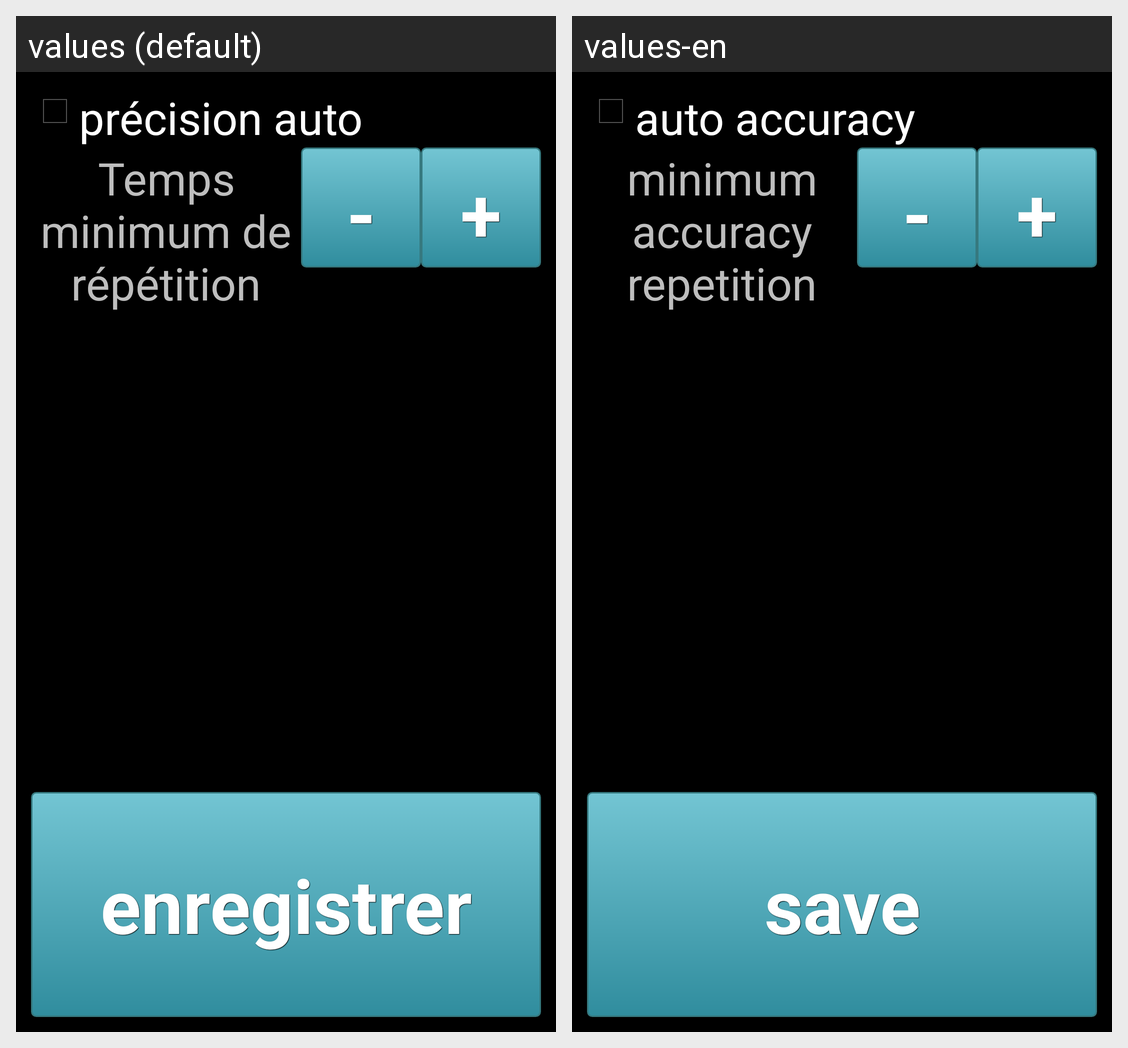

Here is an Android app screen in its default locale and in the app's own translations. Write out the translated-string differences for the strings that appear on this screen.
Android screen res/layout/activity_autoaccuracy.xml rendered under 2 locales, left to right: values (default), values-en. Device: Nexus 5 (rendered at 1080×1920; each locale shown at half size, 540×960, under a caption strip naming it); theme android:Theme.Holo.
Strings drawn on this screen, with the default value and each locale's value (text and hints the layout hard-codes, and strings that could not be matched under every locale, appear in the picture but are not listed):

autoaccuracy
  values: précision auto
  values-en: auto accuracy

accuracytimetreshold
  values: Temps minimum de répétition
  values-en: minimum accuracy repetition

DecreaseButton
  values: -
  values-en: -

IncreaseButton
  values: +
  values-en: +

savesetting
  values: enregistrer
  values-en: save
